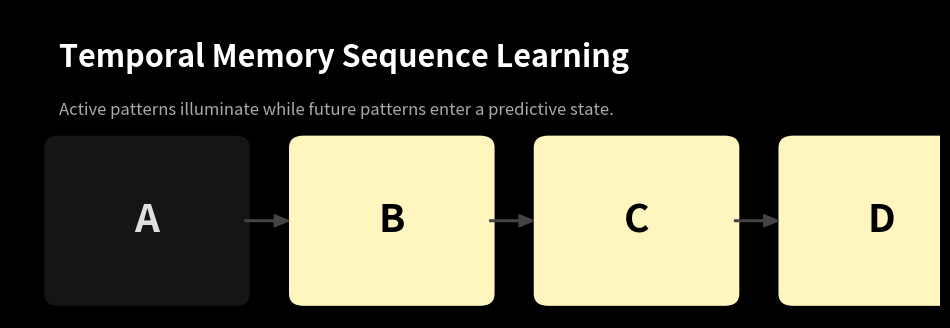

Source code (Python):
import numpy as np
import matplotlib.pyplot as plt

from matplotlib.animation import FuncAnimation
from matplotlib.patches import FancyBboxPatch

# ============================================================
# STYLE
# ============================================================

BG = "#050505"

INACTIVE = "#151515"

ACTIVE = "#FFF6BF"

PREDICTED = "#F4D35E"

TEXT = "#E0E0E0"

plt.style.use("dark_background")

# ============================================================
# PATTERNS
# ============================================================

patterns = ["A", "B", "C", "D"]

# Sequence evolution
frames_data = [
    {"active": ["A"], "predictive": []},
    {"active": ["A", "B"], "predictive": []},
    {"active": ["A", "B"], "predictive": ["C"]},
    {"active": ["A", "B", "C"], "predictive": []},
    {"active": ["B", "C"], "predictive": ["D"]},
    {"active": ["B", "C", "D"], "predictive": []},
]

# ============================================================
# FIGURE
# ============================================================

fig, ax = plt.subplots(figsize=(12, 4), facecolor=BG)

ax.set_facecolor(BG)

# ============================================================
# DRAW
# ============================================================


def draw(frame):

    ax.clear()

    ax.set_facecolor(BG)

    state = frames_data[frame]

    active = state["active"]

    predictive = state["predictive"]

    for i, pattern in enumerate(patterns):

        x = i * 2.5

        color = INACTIVE

        if pattern in predictive:
            color = PREDICTED

        if pattern in active:
            color = ACTIVE

        rect = FancyBboxPatch(
            (x, 0),
            1.8,
            1.8,
            boxstyle="round,pad=0.15",
            linewidth=0,
            facecolor=color,
        )

        ax.add_patch(rect)

        ax.text(
            x + 0.9,
            0.9,
            pattern,
            ha="center",
            va="center",
            fontsize=28,
            color="black" if color != INACTIVE else TEXT,
            fontweight="bold",
        )

    # arrows

    for i in range(len(patterns) - 1):

        ax.arrow(
            i * 2.5 + 1.9,
            0.9,
            0.45,
            0,
            width=0.02,
            head_width=0.15,
            head_length=0.15,
            color="#444444",
            length_includes_head=True,
        )

    ax.text(
        0,
        2.8,
        "Temporal Memory Sequence Learning",
        fontsize=22,
        color="white",
        weight="bold",
    )

    ax.text(
        0,
        2.2,
        "Active patterns illuminate while future patterns enter a predictive state.",
        fontsize=12,
        color="#AAAAAA",
    )

    ax.set_xlim(-0.5, 9)

    ax.set_ylim(-0.3, 3.5)

    ax.axis("off")

    return ax.artists


# ============================================================
# ANIMATION
# ============================================================

anim = FuncAnimation(
    fig,
    draw,
    frames=len(frames_data),
    interval=1200,
    repeat=True,
)

# ============================================================
# SAVE
# ============================================================

anim.save(
    "tm_sequence_learning.gif",
    writer="pillow",
    fps=1,
)

plt.close()
